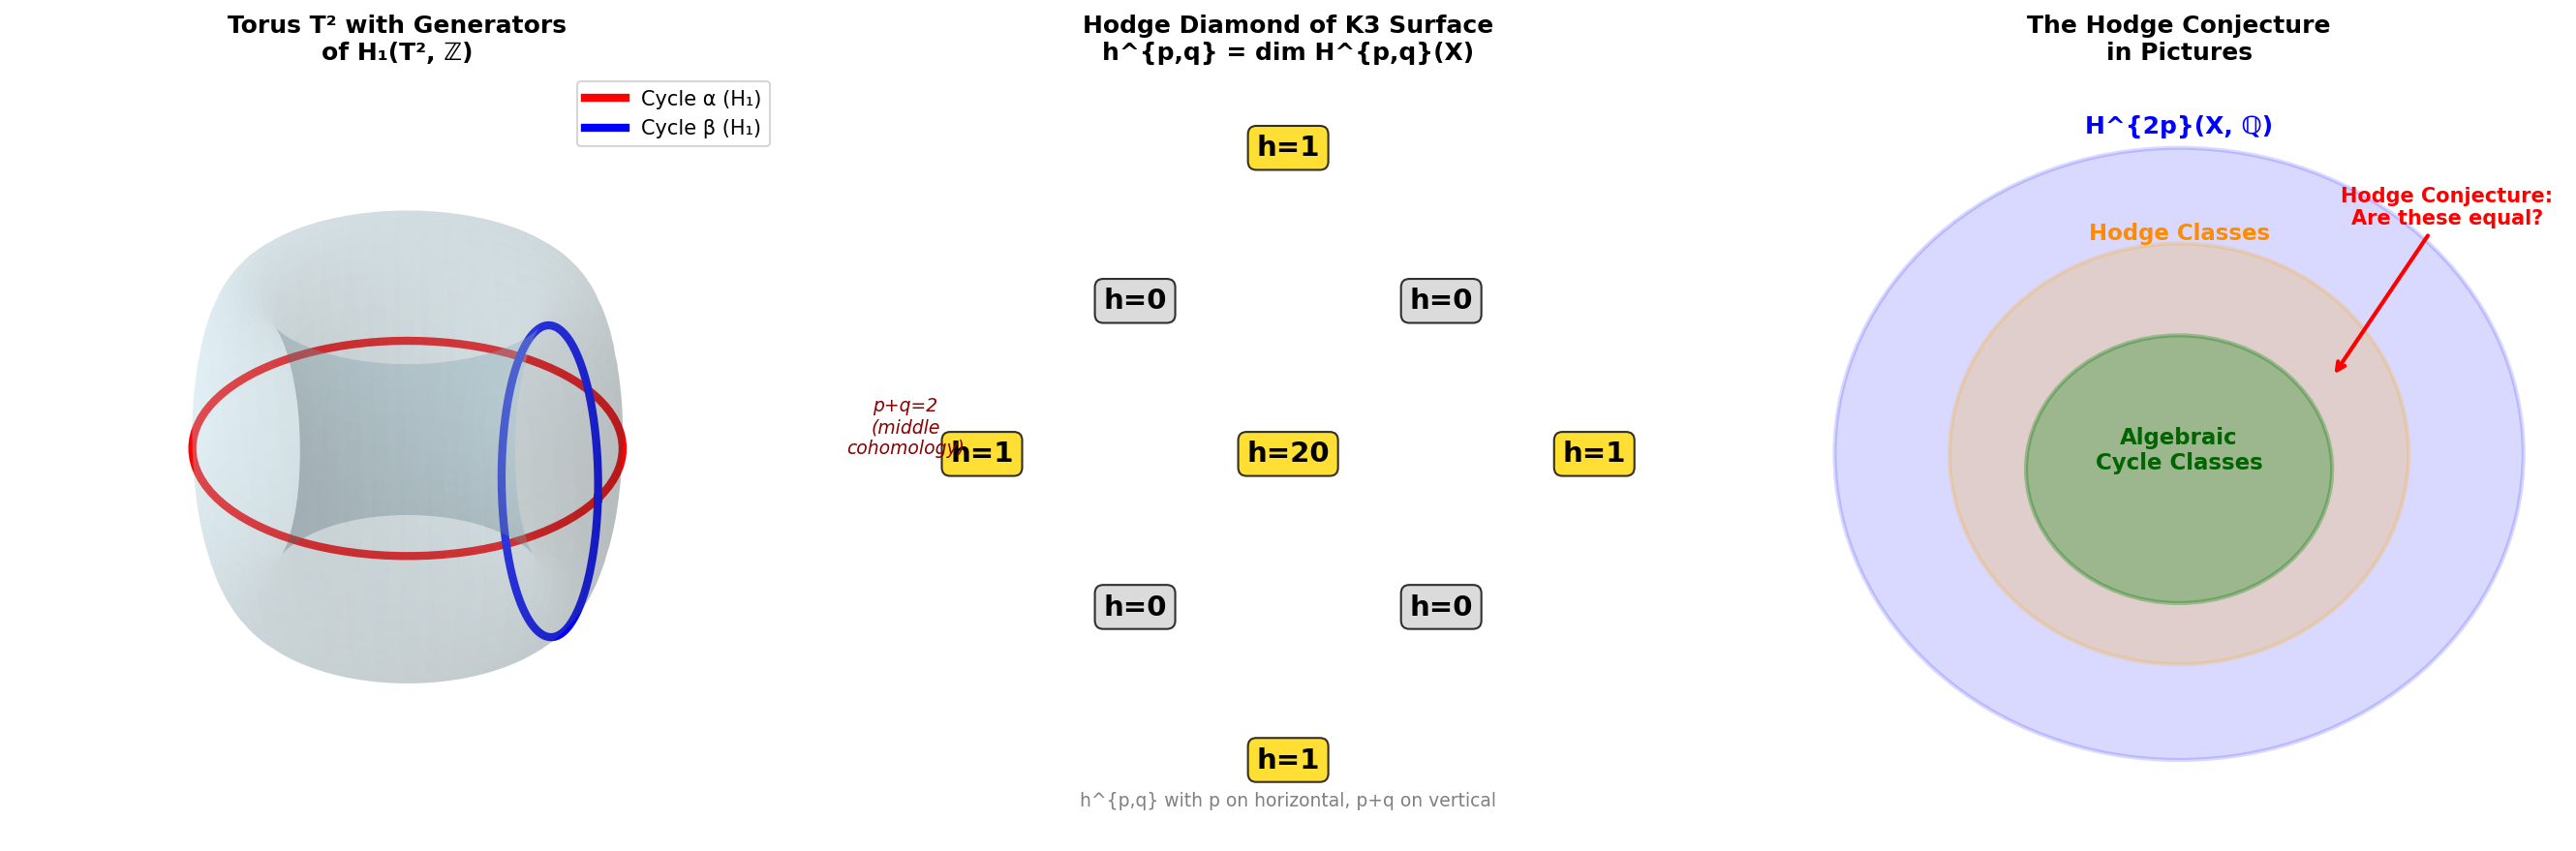

This chart was generated by the following Python code:
#!/usr/bin/env python3
"""
Hodge Conjecture — Visual Demonstration

Visualizes:
1. Hodge decomposition on a torus (the simplest non-trivial example)
2. Algebraic cycles on surfaces
3. The Hodge diamond

Run: python demo_02_hodge.py
"""

import numpy as np
import matplotlib.pyplot as plt
from mpl_toolkits.mplot3d import Axes3D
from matplotlib.patches import FancyBboxPatch
import matplotlib.gridspec as gridspec


def plot_torus_with_cycles():
    """
    Visualize algebraic cycles on a torus — the simplest example
    where Hodge classes = algebraic cycles.
    """
    fig = plt.figure(figsize=(18, 6))

    # Panel 1: The torus with its two fundamental cycles
    ax1 = fig.add_subplot(131, projection='3d')

    R, r = 3, 1  # major and minor radius
    u = np.linspace(0, 2 * np.pi, 100)
    v = np.linspace(0, 2 * np.pi, 100)
    U, V = np.meshgrid(u, v)

    X = (R + r * np.cos(V)) * np.cos(U)
    Y = (R + r * np.cos(V)) * np.sin(U)
    Z = r * np.sin(V)

    ax1.plot_surface(X, Y, Z, alpha=0.2, color='lightblue', edgecolor='none')

    # Draw the two fundamental cycles
    # Cycle A: goes around the "hole" (longitudinal)
    theta_a = np.linspace(0, 2 * np.pi, 100)
    xa = (R + r) * np.cos(theta_a)
    ya = (R + r) * np.sin(theta_a)
    za = np.zeros_like(theta_a)
    ax1.plot(xa, ya, za, 'r-', linewidth=4, label='Cycle α (H₁)')

    # Cycle B: goes around the "tube" (meridional)
    theta_b = np.linspace(0, 2 * np.pi, 100)
    xb = (R + r * np.cos(theta_b)) * np.cos(0)
    yb = (R + r * np.cos(theta_b)) * np.sin(0)
    zb = r * np.sin(theta_b)
    ax1.plot(xb, yb, zb, 'b-', linewidth=4, label='Cycle β (H₁)')

    ax1.set_title('Torus T² with Generators\nof H₁(T², ℤ)', fontsize=12, fontweight='bold')
    ax1.legend(fontsize=10)
    ax1.set_axis_off()

    # Panel 2: Hodge diamond for a torus
    ax2 = fig.add_subplot(132)
    ax2.set_xlim(-2, 2)
    ax2.set_ylim(-0.5, 4.5)
    ax2.set_aspect('equal')

    # Hodge diamond for T² = elliptic curve × elliptic curve (abelian surface)
    # h^{p,q} for T²:
    # h^{0,0} = 1
    # h^{1,0} = h^{0,1} = 1
    # h^{1,1} = 1 = h^{2,0} = h^{0,2} = 0 (for curve)
    # Actually for a complex torus of dim 1: h^{0,0}=1, h^{1,0}=h^{0,1}=1, h^{1,1}=1

    # Let's do a K3 surface for a more interesting diamond
    diamond = {
        (0, 0): ('1', 4),
        (-1, 1): ('0', 3), (1, 1): ('0', 3),
        (-2, 2): ('1', 2), (0, 2): ('20', 2), (2, 2): ('1', 2),
        (-1, 3): ('0', 1), (1, 3): ('0', 1),
        (0, 4): ('1', 0),
    }

    ax2.set_title('Hodge Diamond of K3 Surface\nh^{p,q} = dim H^{p,q}(X)', fontsize=12, fontweight='bold')

    for (x, y), (val, _) in diamond.items():
        color = 'gold' if val != '0' else 'lightgray'
        bbox = dict(boxstyle='round,pad=0.3', facecolor=color, edgecolor='black', alpha=0.8)
        ax2.text(x, y, f'h={val}', ha='center', va='center', fontsize=14,
                fontweight='bold', bbox=bbox)

    # Labels
    ax2.text(-2.5, 2, 'p+q=2\n(middle\ncohomology)', fontsize=9, ha='center',
            color='darkred', style='italic')
    ax2.text(0, -0.3, 'h^{p,q} with p on horizontal, p+q on vertical', fontsize=9,
            ha='center', color='gray')
    ax2.axis('off')

    # Panel 3: Algebraic cycles vs Hodge classes illustration
    ax3 = fig.add_subplot(133)
    ax3.set_xlim(0, 10)
    ax3.set_ylim(0, 10)
    ax3.set_aspect('equal')

    # Draw nested sets
    from matplotlib.patches import Ellipse

    # All cohomology classes
    e1 = Ellipse((5, 5), 9, 8, alpha=0.15, facecolor='blue', edgecolor='blue', linewidth=2)
    ax3.add_patch(e1)
    ax3.text(5, 9.2, 'H^{2p}(X, ℚ)', fontsize=12, ha='center', color='blue', fontweight='bold')

    # Hodge classes
    e2 = Ellipse((5, 5), 6, 5.5, alpha=0.2, facecolor='orange', edgecolor='orange', linewidth=2)
    ax3.add_patch(e2)
    ax3.text(5, 7.8, 'Hodge Classes', fontsize=11, ha='center', color='darkorange', fontweight='bold')

    # Algebraic classes
    e3 = Ellipse((5, 4.8), 4, 3.5, alpha=0.3, facecolor='green', edgecolor='green', linewidth=2)
    ax3.add_patch(e3)
    ax3.text(5, 4.8, 'Algebraic\nCycle Classes', fontsize=11, ha='center', color='darkgreen', fontweight='bold')

    # The question
    ax3.annotate('Hodge Conjecture:\nAre these equal?', xy=(7, 6), xytext=(8.5, 8),
                fontsize=10, ha='center', color='red', fontweight='bold',
                arrowprops=dict(arrowstyle='->', color='red', lw=2))

    ax3.set_title('The Hodge Conjecture\nin Pictures', fontsize=12, fontweight='bold')
    ax3.axis('off')

    plt.tight_layout()
    plt.savefig('demo_02_hodge.png', dpi=150, bbox_inches='tight')
    plt.close()
    print("✓ Saved demo_02_hodge.png")


def plot_curves_on_surface():
    """Visualize algebraic curves on a surface as concrete algebraic cycles."""
    fig, axes = plt.subplots(1, 3, figsize=(18, 6))

    # Panel 1: Curves in P²
    ax = axes[0]
    t = np.linspace(-3, 3, 500)

    # Line: x + y = 1
    ax.plot(t, 1 - t, 'r-', linewidth=2, label='Line: x + y = 1')

    # Conic: x² + y² = 4
    theta = np.linspace(0, 2 * np.pi, 500)
    ax.plot(2 * np.cos(theta), 2 * np.sin(theta), 'b-', linewidth=2, label='Conic: x² + y² = 4')

    # Cubic: y² = x³ - x (elliptic curve)
    x_vals = np.linspace(-1.5, 3, 1000)
    for x in x_vals:
        val = x**3 - x
        if val >= 0:
            y = np.sqrt(val)
            ax.plot(x, y, 'g.', markersize=1)
            ax.plot(x, -y, 'g.', markersize=1)
    ax.plot([], [], 'g-', linewidth=2, label='Cubic: y² = x³ - x')

    ax.set_xlim(-3, 3)
    ax.set_ylim(-3, 3)
    ax.set_xlabel('x', fontsize=12)
    ax.set_ylabel('y', fontsize=12)
    ax.set_title('Algebraic Curves in ℝ²\n(Codimension-1 Cycles)', fontsize=12, fontweight='bold')
    ax.legend(fontsize=10)
    ax.grid(True, alpha=0.3)
    ax.set_aspect('equal')

    # Panel 2: Intersection numbers
    ax = axes[1]
    theta = np.linspace(0, 2 * np.pi, 500)
    ax.plot(2 * np.cos(theta), 2 * np.sin(theta), 'b-', linewidth=3, label='Circle')
    ax.plot(t, 0.5 * t + 0.5, 'r-', linewidth=3, label='Line')

    # Find intersections
    # Circle: x² + y² = 4, Line: y = 0.5x + 0.5
    # x² + (0.5x+0.5)² = 4 → 1.25x² + 0.5x - 3.75 = 0
    a, b, c = 1.25, 0.5, -3.75
    disc = b**2 - 4*a*c
    x1 = (-b + np.sqrt(disc)) / (2*a)
    x2 = (-b - np.sqrt(disc)) / (2*a)
    y1 = 0.5*x1 + 0.5
    y2 = 0.5*x2 + 0.5

    ax.plot([x1, x2], [y1, y2], 'ko', markersize=12, zorder=5)
    ax.annotate(f'Intersection\nnumber = 2', xy=(x1, y1), xytext=(x1+0.5, y1+1),
               fontsize=11, fontweight='bold',
               arrowprops=dict(arrowstyle='->', lw=2))

    ax.set_xlim(-3, 3)
    ax.set_ylim(-3, 3)
    ax.set_title('Intersection Numbers\n(Cycle · Cycle = Degree)', fontsize=12, fontweight='bold')
    ax.legend(fontsize=10)
    ax.grid(True, alpha=0.3)
    ax.set_aspect('equal')

    # Panel 3: Lefschetz (1,1) theorem — the solved case
    ax = axes[2]
    categories = ['Codim 1\n(Lefschetz)', 'Codim 2', 'Codim 3', 'General']
    status = [1.0, 0.6, 0.3, 0.0]
    colors_bar = ['#2ecc71', '#f39c12', '#e74c3c', '#95a5a6']
    bars = ax.bar(categories, status, color=colors_bar, edgecolor='black', linewidth=1.5)

    ax.set_ylabel('Progress toward Proof', fontsize=12)
    ax.set_title('Hodge Conjecture:\nStatus by Codimension', fontsize=12, fontweight='bold')
    ax.set_ylim(0, 1.2)

    labels = ['PROVED ✓', 'Partial\nResults', 'Limited\nResults', 'OPEN']
    for bar, label in zip(bars, labels):
        ax.text(bar.get_x() + bar.get_width()/2, bar.get_height() + 0.05,
               label, ha='center', va='bottom', fontsize=10, fontweight='bold')

    ax.grid(True, alpha=0.3, axis='y')

    plt.tight_layout()
    plt.savefig('demo_02b_hodge_cycles.png', dpi=150, bbox_inches='tight')
    plt.close()
    print("✓ Saved demo_02b_hodge_cycles.png")


if __name__ == '__main__':
    print("=" * 60)
    print("Hodge Conjecture — Visual Demonstrations")
    print("=" * 60)
    print("\n1. Generating torus and Hodge diamond plots...")
    plot_torus_with_cycles()
    print("\n2. Generating algebraic cycles visualization...")
    plot_curves_on_surface()
    print("\nDone! Check the generated PNG files.")
